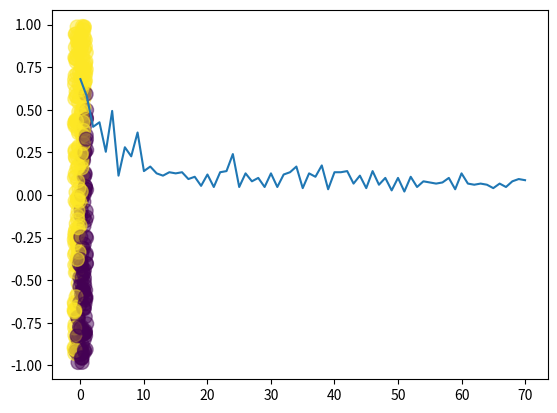

The matplotlib source for this figure:
"""perceptron is a binary classifier. label is either -1 or 1. prediction = sign(wTX + b). sign function is the
activation function used,perceptron can not be used to solve the XOR problem """
""" perceptron training
it is a iterative procedure. classification rate should go up overall as we step through each "epoch"
 w = random vector ( b =0). w should be gaussian distributed
for epoch in range (max_epochs):
    make prediction
    get all currently misclassified examples
    if no misclassified examples ---> break
    X, Y = randomly select one misclassified example
    w = w + nYX. n = 1.0 , 0.1, 0.001 e.t.c typically. where n is the learning rate 

"""
import numpy as np
import matplotlib.pyplot as plt
from datetime import datetime

def get_data():
    w = np.array([-0.5,0.5])
    b =0.1
    X = np.random.random((300,2))*2 -1      # -1 to 1, random.random give data ranging from 0 to 1
    Y = np.sign(X.dot(w) + b)
    return X, Y


class perception:
    def fit(self,X,Y,learning_rate =1.0, epochs = 1000):
        D = X.shape[1]     # dimensionality of X
        self.w = np.random.randn(D)   # w is gaussian distributed
        self.b = 0

        N = len(Y)
        costs =[]

        for epoch in range(epochs):
            Yhat = self.predict(X)
            incorrect = np.nonzero( Y!= Yhat)[0]
            if len(incorrect) == 0:
                break

            i = np.random.choice(incorrect)
            self.w += learning_rate*Y[i]*X[i]
            self.b += learning_rate*Y[i]

            c = len(incorrect)/ float(N)
            costs.append(c)
        print("fianl w:",self.w, "final b:", self.b, "epochs:", (epoch +1) )
        plt.plot(costs)
        plt.show()

    def predict(self, X):
        return np.sign( X.dot(self.w) + self.b)

    def score (self, X, Y):
        P = self.predict(X)
        return np.mean(P == Y)

if __name__ == "__main__":
    X, Y = get_data()
    plt.scatter(X[:,0], X[:,1], c =Y, s = 100, alpha = 0.5)
    plt.show()

    Ntrain = len(Y)/ 2
    Xtrain, Ytrain = X[:150], Y[:150]
    Xtest, Ytest = X[150:], Y[150:]

    model= perception()
    t0 = datetime.now()
    model.fit(Xtrain,Ytrain)
    print('Training time:', datetime.now() - t0)

    t0 = datetime.now()
    print('Train accuracy:', model.score(Xtrain,Ytrain))
    print('Time to compute train accuracy:',datetime.now() - t0, "Train Size:", len(Ytrain) )
  
    t0 = datetime.now()
    print('Test accuracy:', model.score(Xtest,Ytest))
    print('Time to compute test accuracy:',datetime.now() - t0, "Test Size:", len(Ytest) )
  







    